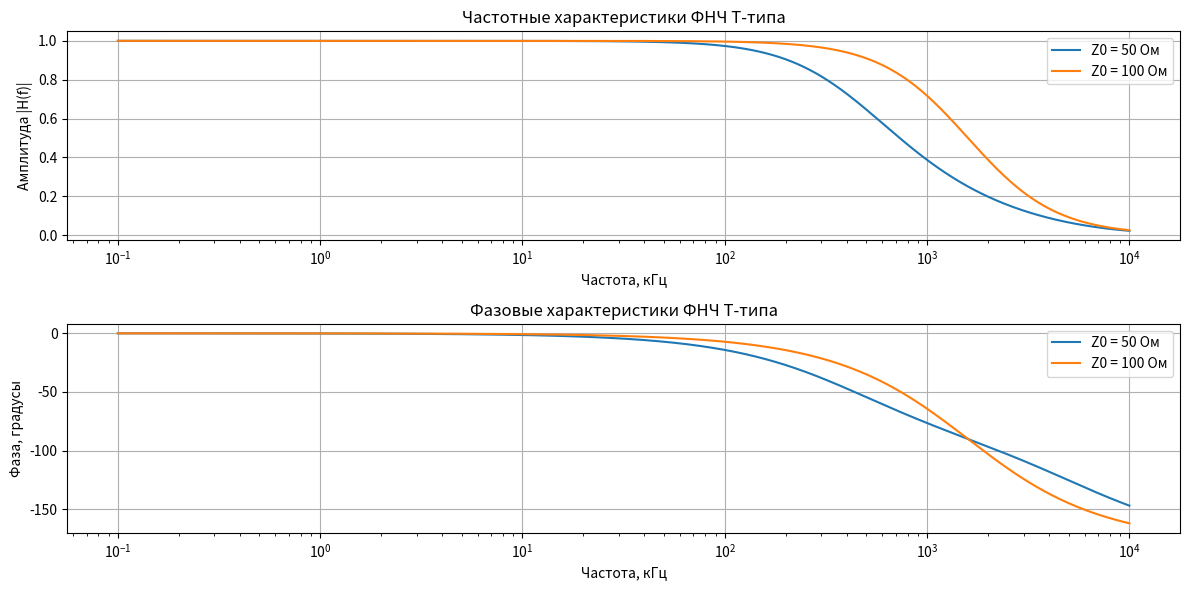

This figure's Python source:
import numpy as np
import matplotlib.pyplot as plt

# Параметры ФНЧ Т-типа
L = 10e-6  # Индуктивность, 10 мкГн
C = 1e-9   # Общая ёмкость, 1 нФ (C/2 + C/2)
G = 1 / 50  # Проводимость, G = 1/R, R = 50 Ом (для Z0_1)
f = np.logspace(2, 7, 1000)  # Диапазон частот от 10 Гц до 1 МГц

# Характеристические сопротивления
Z0_1 = 50   # Ом
Z0_2 = 100  # Ом
G2 = 1 / Z0_2  # Проводимость для Z0_2

# Частотная зависимость импеданса
def lowpass_t_filter_response(f, L, C, G, Z0):
    w = 2 * np.pi * f
    ZL = 1j * w * L
    ZC = 1 / (1j * w * C)
    YG = G + 1 / Z0  # Общая проводимость с учётом нагрузки
    Z_parallel = 1 / (YG + 1 / ZC)  # Параллельная ветвь
    H = Z_parallel / (ZL + Z_parallel)  # Коэффициент передачи
    return H

# Расчёт для двух Z0
H1 = lowpass_t_filter_response(f, L, C, G, Z0_1)
H2 = lowpass_t_filter_response(f, L, C, G2, Z0_2)

# Амплитуда и фаза
amp1 = np.abs(H1)
amp2 = np.abs(H2)
phase1 = np.angle(H1, deg=True)
phase2 = np.angle(H2, deg=True)

# Построение графиков
plt.figure(figsize=(12, 6))
plt.subplot(2, 1, 1)
plt.semilogx(f / 1e3, amp1, label=f'Z0 = {Z0_1} Ом')
plt.semilogx(f / 1e3, amp2, label=f'Z0 = {Z0_2} Ом')
plt.title('Частотные характеристики ФНЧ Т-типа')
plt.xlabel('Частота, кГц')
plt.ylabel('Амплитуда |H(f)|')
plt.legend()
plt.grid()

plt.subplot(2, 1, 2)
plt.semilogx(f / 1e3, phase1, label=f'Z0 = {Z0_1} Ом')
plt.semilogx(f / 1e3, phase2, label=f'Z0 = {Z0_2} Ом')
plt.title('Фазовые характеристики ФНЧ Т-типа')
plt.xlabel('Частота, кГц')
plt.ylabel('Фаза, градусы')
plt.legend()
plt.grid()

plt.tight_layout()
plt.show()